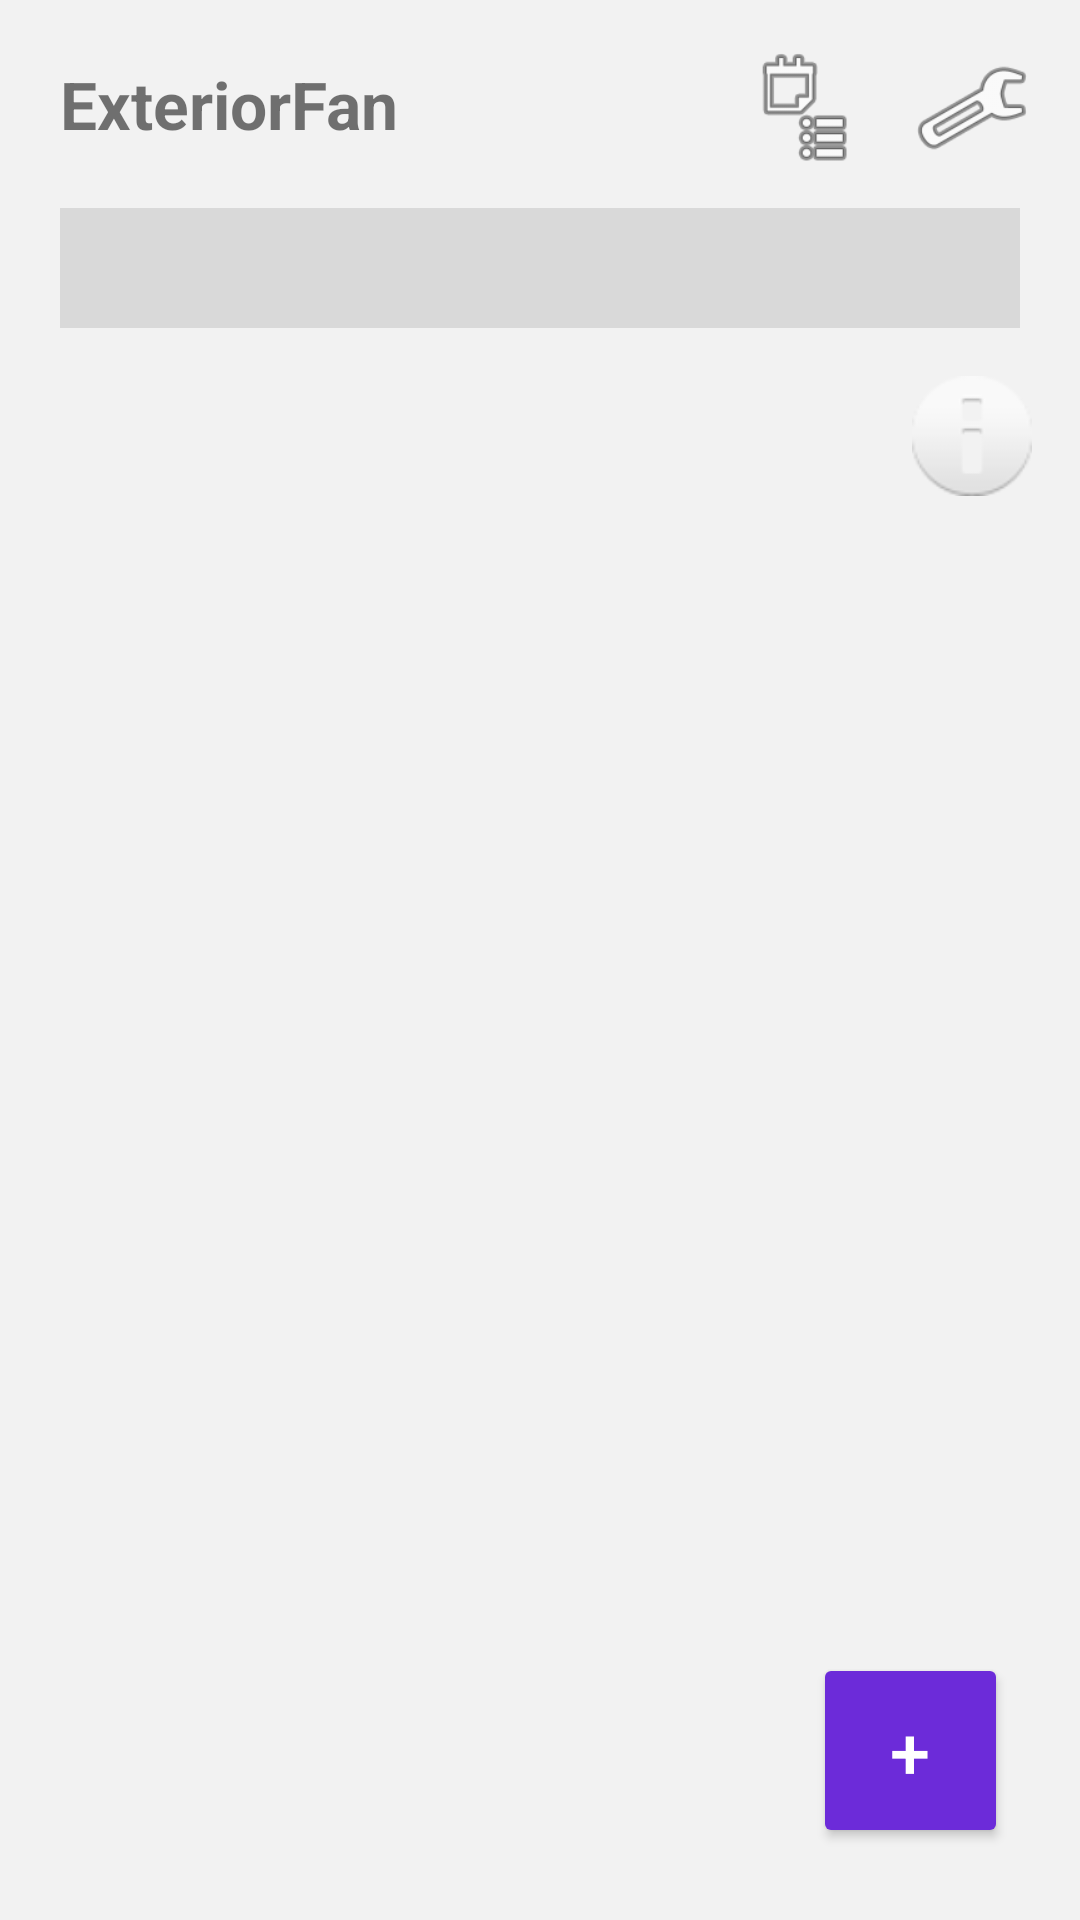

Here is an Android app screen rendered from its layout file. Give the layout XML and the strings, colors and styles it references.
<!-- AndroidManifest.xml: application theme Theme.ExteriorFan -->
<!-- res/layout/pantalla_principal.xml -->
<?xml version="1.0" encoding="utf-8"?>
<androidx.constraintlayout.widget.ConstraintLayout
    xmlns:android="http://schemas.android.com/apk/res/android"
    xmlns:app="http://schemas.android.com/apk/res-auto"
    android:layout_width="match_parent"
    android:layout_height="match_parent"
    android:background="#F2F2F2">


    

    <TextView
        android:id="@+id/logo"
        android:layout_width="wrap_content"
        android:layout_height="wrap_content"
        android:text="@string/logo_text"
        android:textSize="22sp"
        android:textStyle="bold"
        android:layout_margin="20dp"
        app:layout_constraintTop_toTopOf="parent"
        app:layout_constraintStart_toStartOf="parent"/>


    

    <ImageView
        android:id="@+id/iconConfig"
        android:layout_width="40dp"
        android:layout_height="40dp"
        android:src="@android:drawable/ic_menu_manage"
        android:contentDescription="@string/descripcion_config"
        android:layout_margin="16dp"
        app:layout_constraintTop_toTopOf="parent"
        app:layout_constraintEnd_toEndOf="parent"/>


    

    <ImageView
        android:id="@+id/iconLista"
        android:layout_width="40dp"
        android:layout_height="40dp"
        android:src="@android:drawable/ic_menu_agenda"
        android:contentDescription="@string/descripcion_lista"
        android:layout_margin="16dp"
        app:layout_constraintTop_toTopOf="parent"
        app:layout_constraintEnd_toStartOf="@id/iconConfig"/>


    

    <View
        android:id="@+id/barraSuperior"
        android:layout_width="0dp"
        android:layout_height="40dp"
        android:background="#D9D9D9"
        android:layout_marginStart="20dp"
        android:layout_marginEnd="20dp"
        android:layout_marginTop="20dp"
        app:layout_constraintTop_toBottomOf="@id/logo"
        app:layout_constraintStart_toStartOf="parent"
        app:layout_constraintEnd_toEndOf="parent"/>


    

    <ImageView
        android:id="@+id/campana"
        android:layout_width="40dp"
        android:layout_height="40dp"
        android:src="@android:drawable/ic_dialog_info"
        android:contentDescription="@string/descripcion_notificaciones"
        android:layout_margin="16dp"
        app:layout_constraintTop_toBottomOf="@id/barraSuperior"
        app:layout_constraintEnd_toEndOf="parent"/>

    <androidx.recyclerview.widget.RecyclerView
        android:id="@+id/recyclerSalidas"
        android:layout_width="0dp"
        android:layout_height="0dp"
        android:layout_margin="20dp"
        app:layout_constraintTop_toBottomOf="@id/barraSuperior"
        app:layout_constraintBottom_toTopOf="@id/botonAgregar"
        app:layout_constraintStart_toStartOf="parent"
        app:layout_constraintEnd_toEndOf="parent"/>

    

    

    <Button
        android:id="@+id/botonAgregar"
        android:layout_width="65dp"
        android:layout_height="65dp"
        android:text="@string/boton_agregar"
        android:textSize="24sp"
        android:backgroundTint="#6C2BD9"
        android:textColor="#FFFFFF"
        android:layout_margin="24dp"
        app:layout_constraintBottom_toBottomOf="parent"
        app:layout_constraintEnd_toEndOf="parent"/>


</androidx.constraintlayout.widget.ConstraintLayout>
<!-- resources referenced by this layout -->
<resources>
  <string name="boton_agregar">+</string>
  <string name="descripcion_config">Configuración</string>
  <string name="descripcion_lista">Lista de salidas</string>
  <string name="descripcion_notificaciones">Notificaciones</string>
  <string name="estado_salida">Estado de la salida</string>
  <string name="logo_text">ExteriorFan</string>
  <string name="nombre_salida">Nombre de la salida</string>
  <style name="Theme.ExteriorFan" parent="Theme.MaterialComponents.DayNight.NoActionBar">
          
          <item name="colorPrimary">@color/purple_500</item>
          <item name="colorPrimaryVariant">@color/purple_700</item>
          <item name="colorOnPrimary">@color/white</item>
          
          <item name="colorSecondary">@color/teal_200</item>
          <item name="colorSecondaryVariant">@color/teal_700</item>
          <item name="colorOnSecondary">@color/black</item>
          
          <item name="android:statusBarColor">?attr/colorPrimaryVariant</item>
          
      </style>
  <color name="purple_500">#6200EE</color>
  <color name="purple_700">#3700B3</color>
  <color name="white">#FFFFFFFF</color>
  <color name="teal_200">#03DAC5</color>
  <color name="teal_700">#018786</color>
  <color name="black">#FF000000</color>
</resources>
